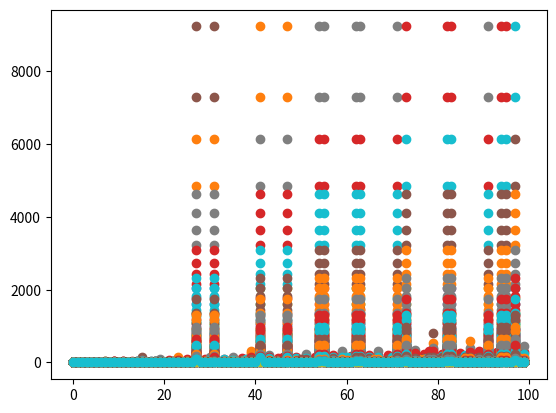

Write the Python code that produced this figure.
from matplotlib import pyplot as plt


COLLATZ_RULES = (
    ((2, 0), (1, 0, 2)),
    ((8, 5), (1, -1, 4)),
    ((8, 7), (3, 1, 2)),
    ((16, 3), (1, -1, 2)),
    ((16, 9), (3, 1, 4)),
    ((16, 11), (3, 1, 2)),
    ((32, 1), (3, 1, 4)),
    ((64, 17), (3, -3, 16)),
    ((128, 49), (3, -3, 16)),
    ((128, 113), (1, -17, 32)),
)

def mod(data: tuple[int, int], x: int) -> bool:  # base,resto,x):
    base, remainder = data
    return x % base == remainder


def formula(data: tuple[int, int, int], x: int) -> int:  # a,b,c,x:
    a, b, c = data
    return (a * x + b) // c


def collatz(x: int) -> int:
    if x % 2:
        return 3 * x + 1
    else:
        return x // 2


def collatz_2(x: int) -> int:
    for modulus_arguments, formula_arguments in COLLATZ_RULES:
        if mod(modulus_arguments, x):
            return formula(formula_arguments, x)
    return x


def plot_points(lista: list[int]) -> None:
    plt.plot(lista, "o")  # type: ignore
    plt.show()  # type: ignore


def count_collatz_steps(x: int) -> int:
    collatz_sequence: list[int] = []
    while x not in collatz_sequence:
        collatz_sequence.append(x)
        x = collatz(x)
    return len(collatz_sequence)


def count_collatz_2_steps(x: int) -> int:
    collatz_2_sequence: list[int] = []
    while x not in collatz_2_sequence:
        collatz_2_sequence.append(x)
        x = collatz_2(x)
    return len(collatz_2_sequence)


def iterate_collatz(n: int, x: int) -> int:
    for _ in range(n):
        x = collatz(x)
    return x


def iterate_collatz_2(n: int, x: int) -> int:
    for _ in range(n):
        x = collatz_2(x)
    return x


def main() -> None:
    plot_points([count_collatz_2_steps(a) for a in range(100)])
    plot_points([count_collatz_steps(a) for a in range(100)])
    for n in range(1, 100):
        plot_points([iterate_collatz_2(n, a) for a in range(100)])
        plot_points([iterate_collatz(n, a) for a in range(100)])


if __name__ == "__main__":
    main()
